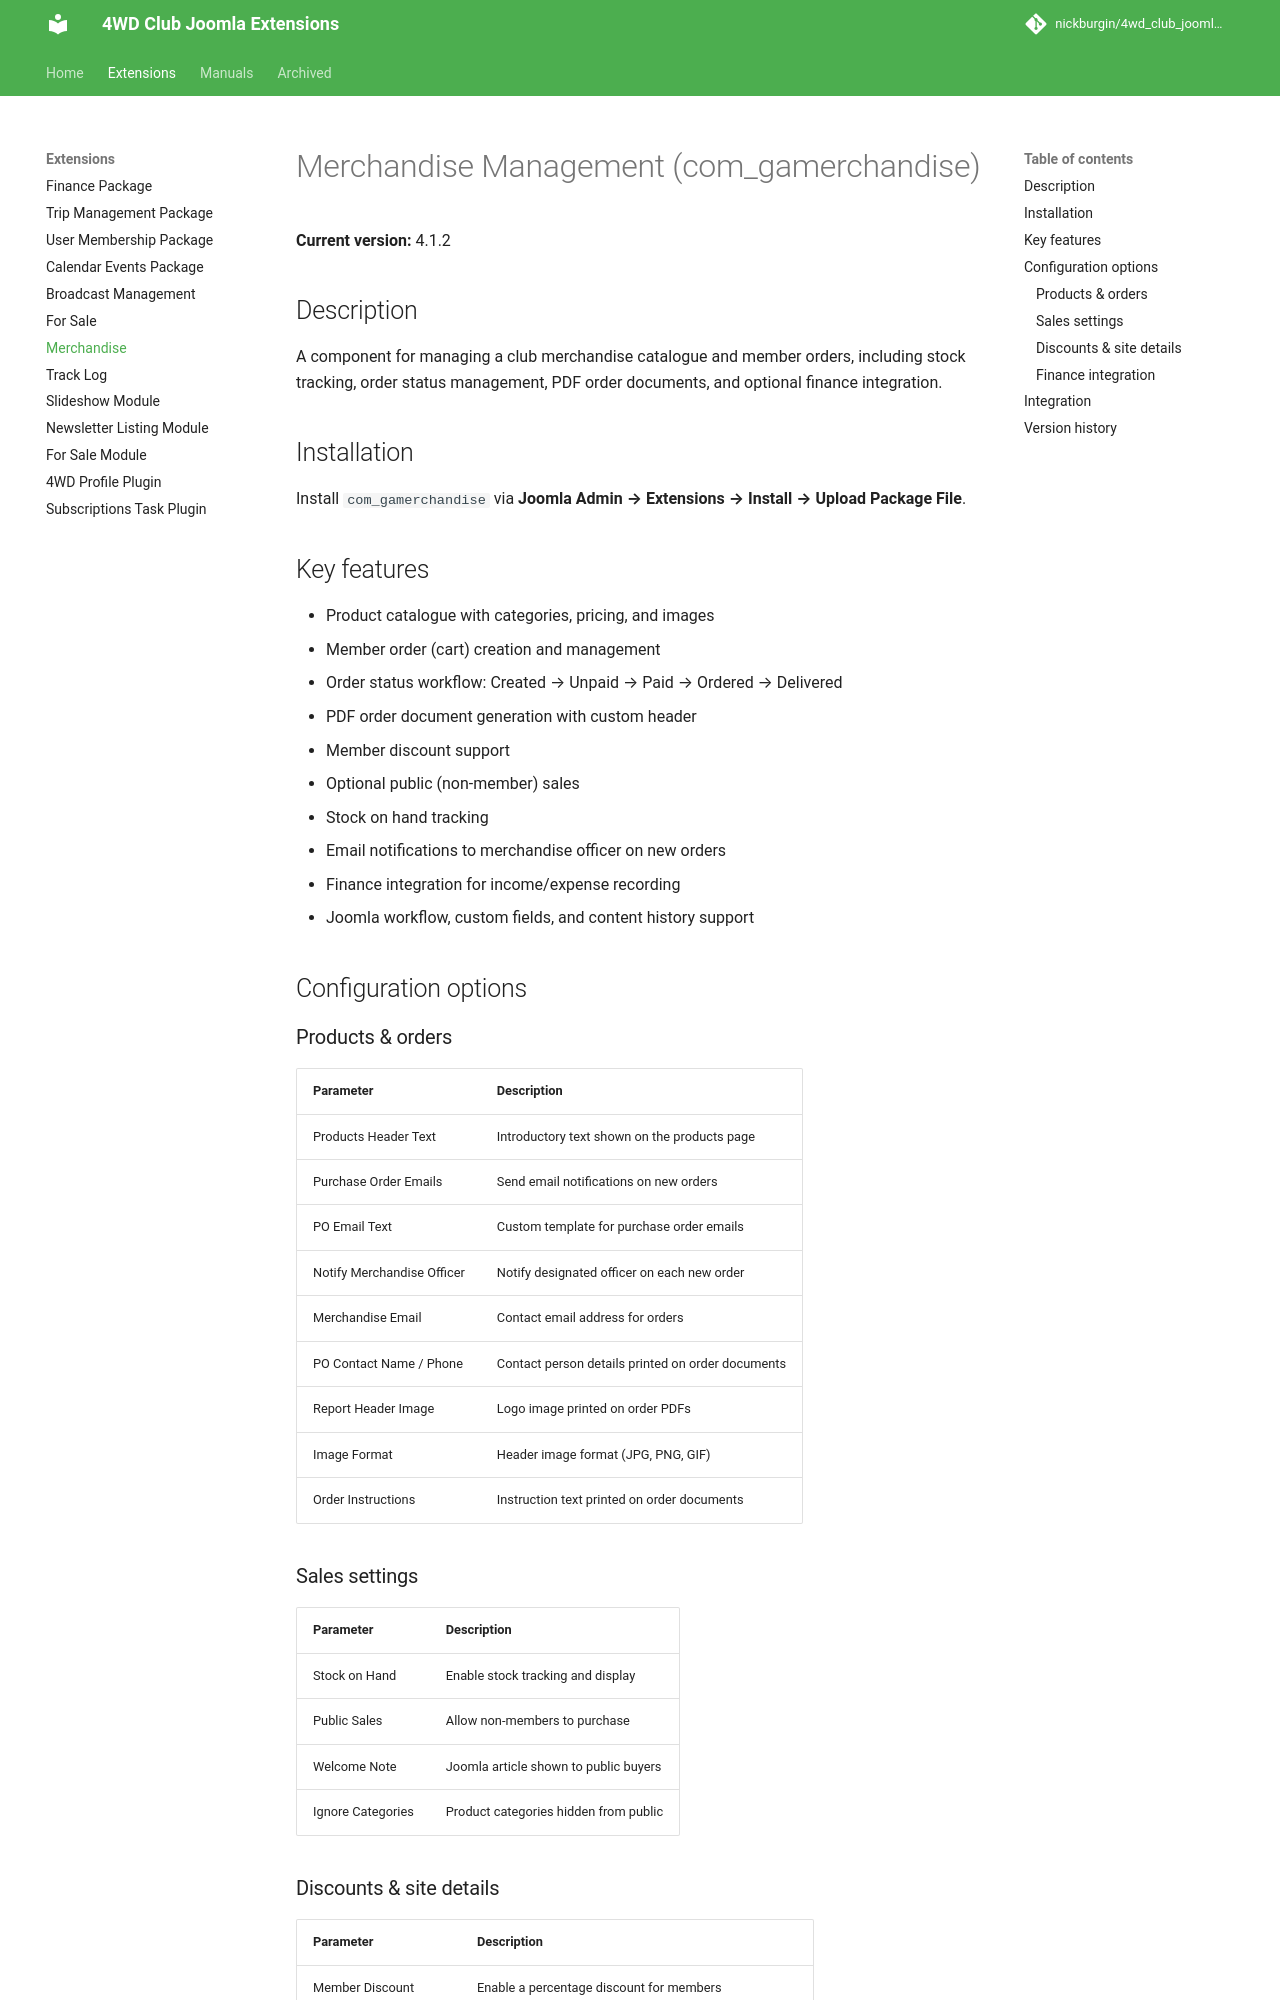

repository: nickburgin/4wd_club_joomla_modules · page: extensions/com_gamerchandise/index.html · generator: mkdocs

# Merchandise Management (com_gamerchandise)

**Current version:** 4.1.2

## Description

A component for managing a club merchandise catalogue and member orders, including stock tracking, order status management, PDF order documents, and optional finance integration.

## Installation

Install `com_gamerchandise` via **Joomla Admin → Extensions → Install → Upload Package File**.

## Key features

- Product catalogue with categories, pricing, and images
- Member order (cart) creation and management
- Order status workflow: Created → Unpaid → Paid → Ordered → Delivered
- PDF order document generation with custom header
- Member discount support
- Optional public (non-member) sales
- Stock on hand tracking
- Email notifications to merchandise officer on new orders
- Finance integration for income/expense recording
- Joomla workflow, custom fields, and content history support

## Configuration options

### Products & orders

| Parameter | Description |
|-----------|-------------|
| Products Header Text | Introductory text shown on the products page |
| Purchase Order Emails | Send email notifications on new orders |
| PO Email Text | Custom template for purchase order emails |
| Notify Merchandise Officer | Notify designated officer on each new order |
| Merchandise Email | Contact email address for orders |
| PO Contact Name / Phone | Contact person details printed on order documents |
| Report Header Image | Logo image printed on order PDFs |
| Image Format | Header image format (JPG, PNG, GIF) |
| Order Instructions | Instruction text printed on order documents |

### Sales settings

| Parameter | Description |
|-----------|-------------|
| Stock on Hand | Enable stock tracking and display |
| Public Sales | Allow non-members to purchase |
| Welcome Note | Joomla article shown to public buyers |
| Ignore Categories | Product categories hidden from public |
